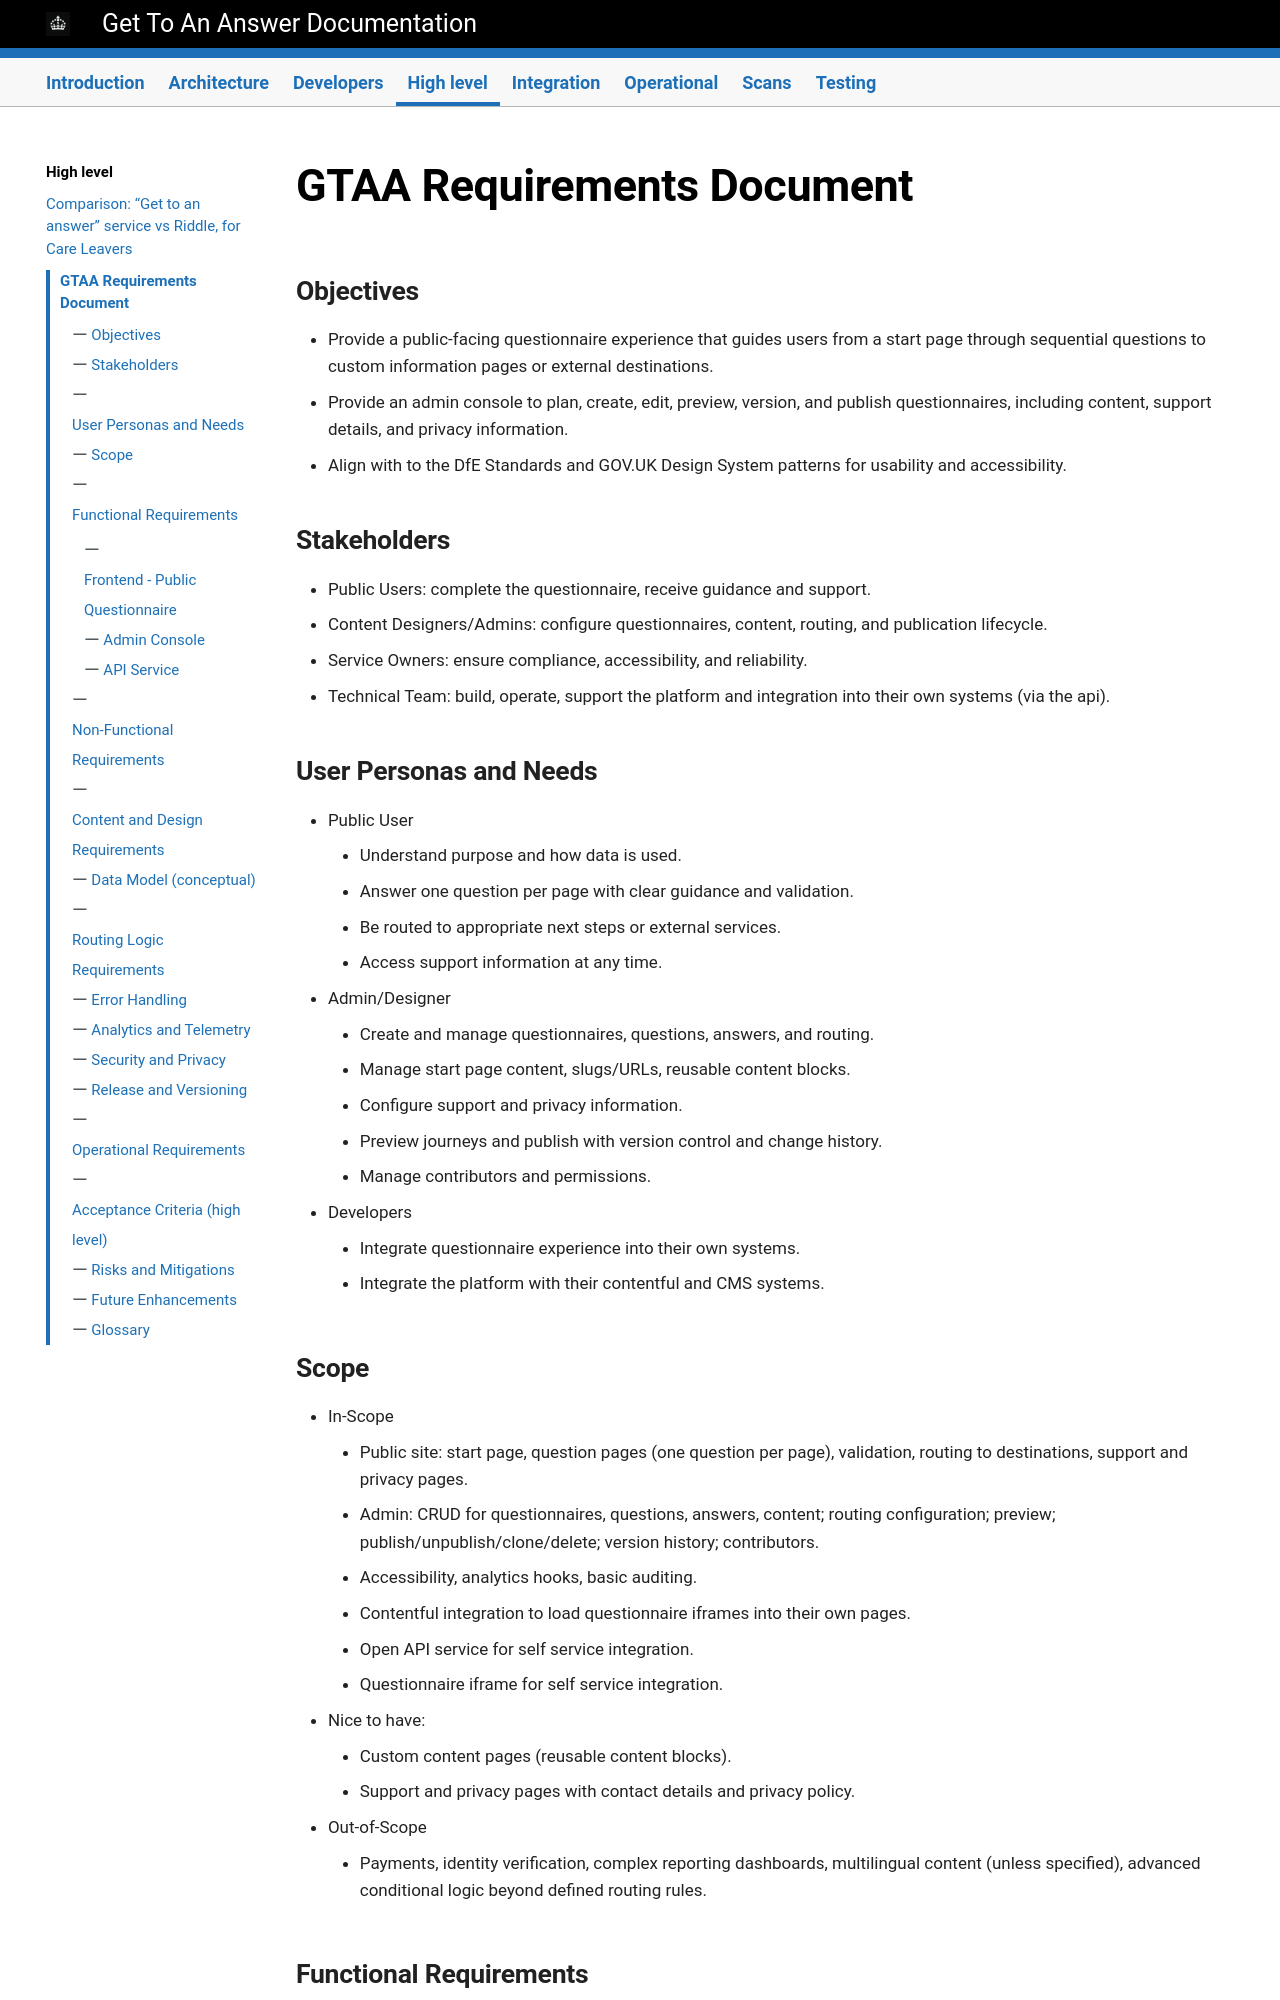

repository: DFE-Digital/get-to-an-answer · page: high-level/Requirements/index.html · generator: mkdocs

# GTAA Requirements Document

## Objectives
- Provide a public-facing questionnaire experience that guides users from a start page through sequential questions to custom information pages or external destinations.
- Provide an admin console to plan, create, edit, preview, version, and publish questionnaires, including content, support details, and privacy information.
- Align with to the DfE Standards and GOV.UK Design System patterns for usability and accessibility.

## Stakeholders
- Public Users: complete the questionnaire, receive guidance and support.
- Content Designers/Admins: configure questionnaires, content, routing, and publication lifecycle.
- Service Owners: ensure compliance, accessibility, and reliability.
- Technical Team: build, operate, support the platform and integration into their own systems (via the api).

## User Personas and Needs
- Public User
    - Understand purpose and how data is used.
    - Answer one question per page with clear guidance and validation.
    - Be routed to appropriate next steps or external services.
    - Access support information at any time.
- Admin/Designer
    - Create and manage questionnaires, questions, answers, and routing.
    - Manage start page content, slugs/URLs, reusable content blocks.
    - Configure support and privacy information.
    - Preview journeys and publish with version control and change history.
    - Manage contributors and permissions.
- Developers
    - Integrate questionnaire experience into their own systems.
    - Integrate the platform with their contentful and CMS systems.

## Scope
- In-Scope
    - Public site: start page, question pages (one question per page), validation, routing to destinations, support and privacy pages.
    - Admin: CRUD for questionnaires, questions, answers, content; routing configuration; preview; publish/unpublish/clone/delete; version history; contributors.
    - Accessibility, analytics hooks, basic auditing.
    - Contentful integration to load questionnaire iframes into their own pages.
    - Open API service for self service integration.
    - Questionnaire iframe for self service integration.
- Nice to have:
    - Custom content pages (reusable content blocks).
    - Support and privacy pages with contact details and privacy policy.
- Out-of-Scope
    - Payments, identity verification, complex reporting dashboards, multilingual content (unless specified), advanced conditional logic beyond defined routing rules.
